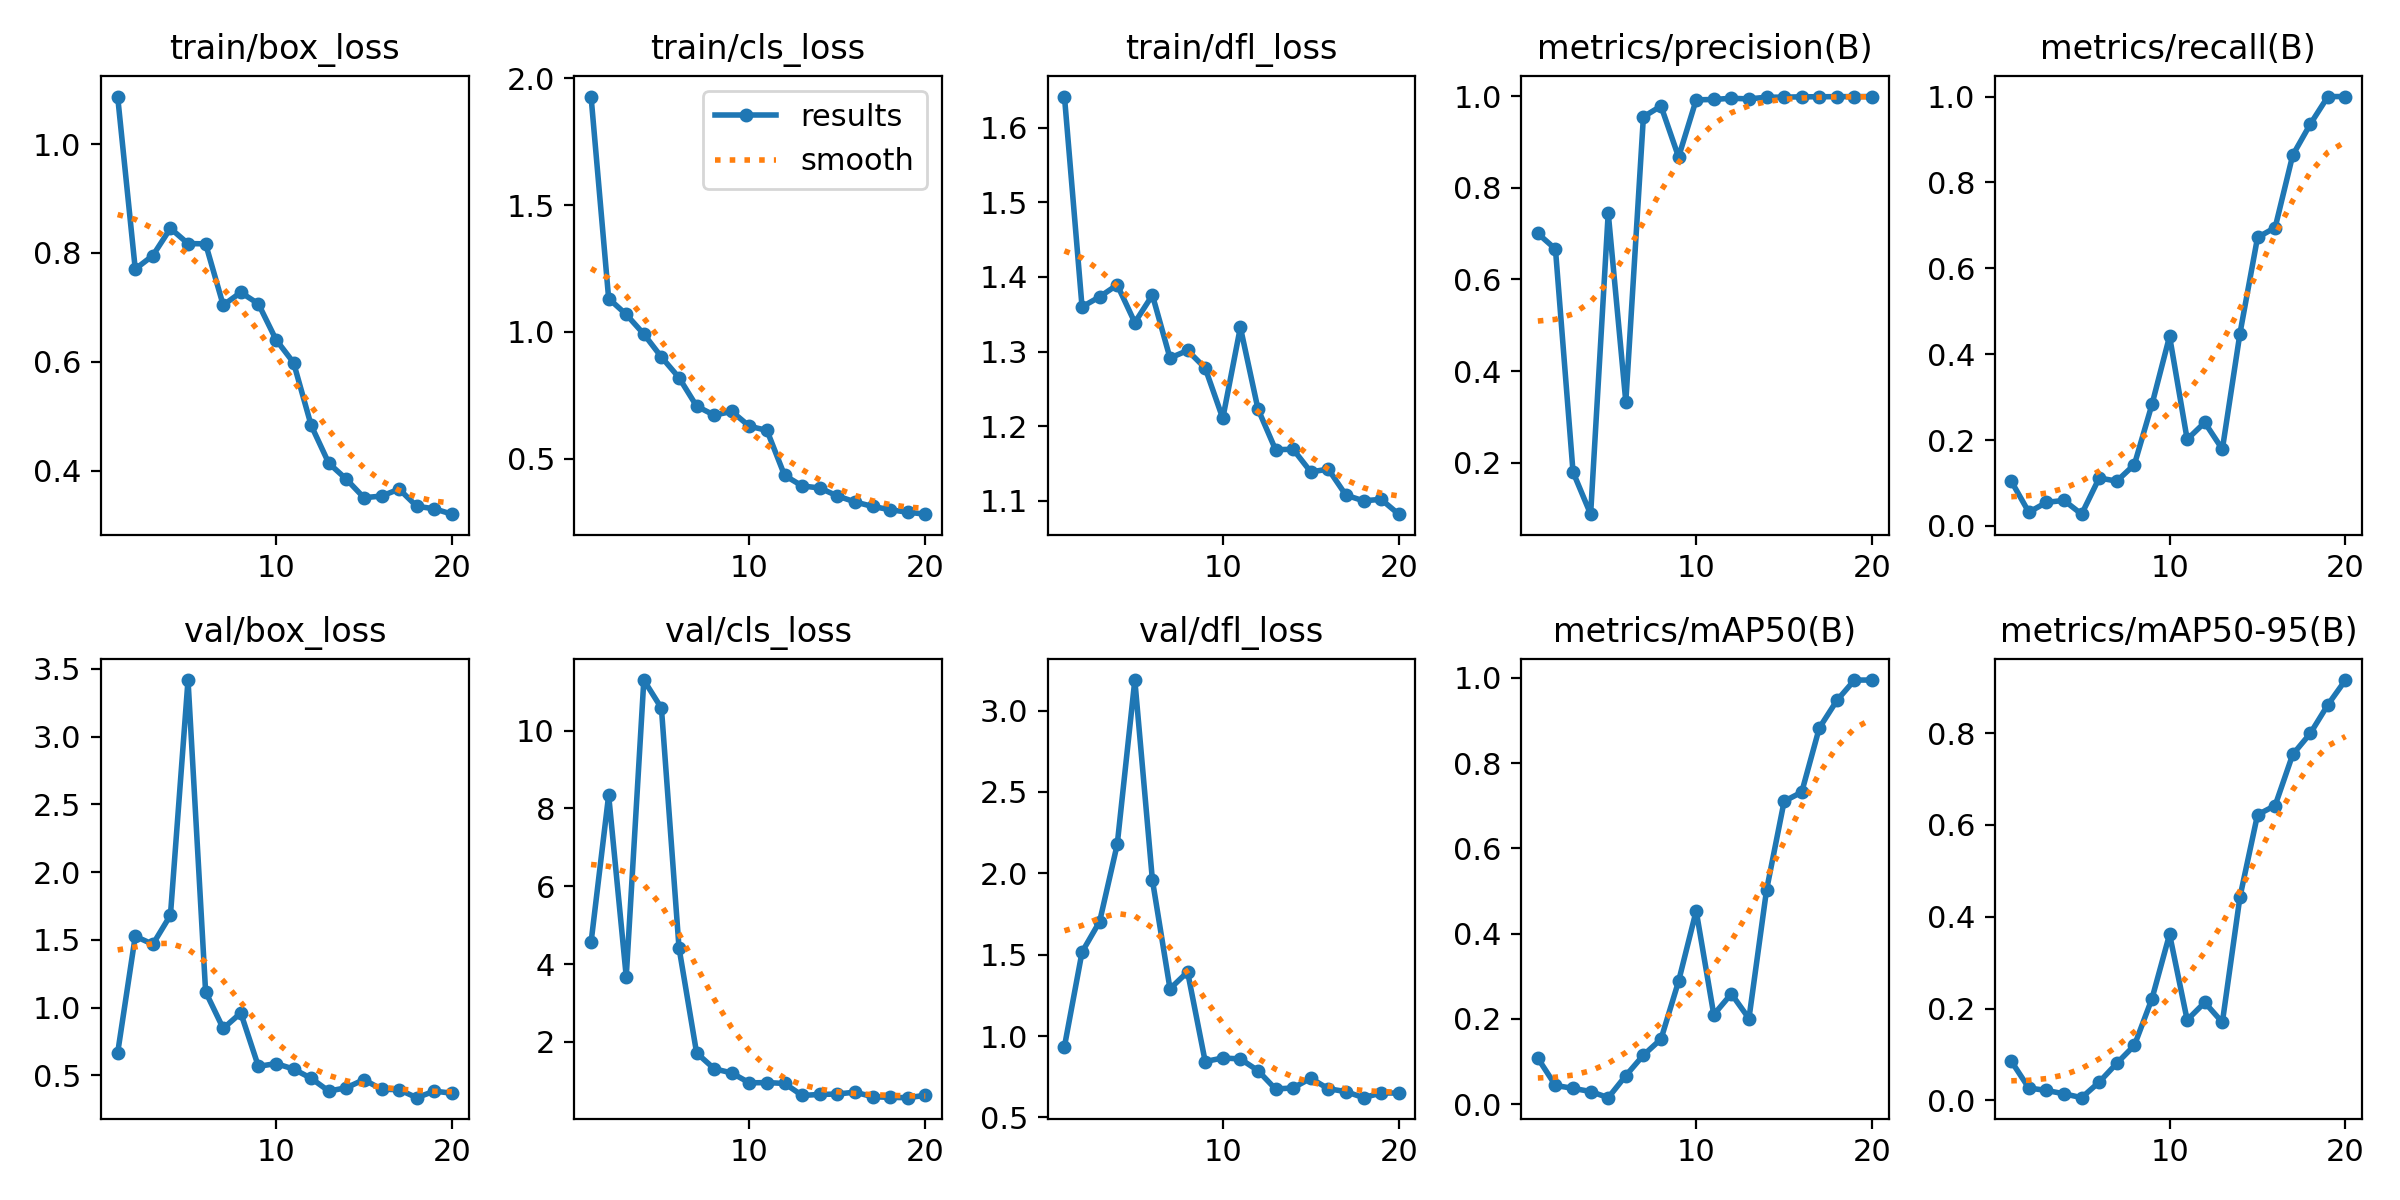

Values plotted in this chart, from the file beside it:
epoch, train/box_loss, train/cls_loss, train/dfl_loss, metrics/precision(B), metrics/recall(B), metrics/mAP50(B), metrics/mAP50-95(B), val/box_loss, val/cls_loss, val/dfl_loss, lr/pg0, lr/pg1, lr/pg2
1, 1.087, 1.927, 1.642, 0.7003, 0.1045, 0.1077, 0.08534, 0.6665, 4.558, 0.9358, 0.0004001, 0.0004001, 0.0004001
2, 0.7705, 1.132, 1.36, 0.6663, 0.03211, 0.04378, 0.02679, 1.527, 8.34, 1.516, 0.0007764, 0.0007764, 0.0007764
3, 0.7953, 1.069, 1.373, 0.1797, 0.055, 0.03691, 0.02156, 1.468, 3.678, 1.704, 0.001112, 0.001112, 0.001112
4, 0.8452, 0.9918, 1.389, 0.08791, 0.05958, 0.02951, 0.01427, 1.682, 11.3, 2.178, 0.001405, 0.001405, 0.001405
5, 0.8173, 0.9013, 1.339, 0.745, 0.02752, 0.01507, 0.0058, 3.417, 10.58, 3.188, 0.001337, 0.001337, 0.001337
6, 0.8168, 0.82, 1.376, 0.333, 0.1118, 0.06675, 0.03973, 1.117, 4.42, 1.958, 0.001337, 0.001337, 0.001337
7, 0.7043, 0.7078, 1.291, 0.9548, 0.1045, 0.1149, 0.08069, 0.8471, 1.718, 1.29, 0.001254, 0.001254, 0.001254
8, 0.7277, 0.6723, 1.301, 0.9783, 0.143, 0.1525, 0.1197, 0.9612, 1.311, 1.394, 0.001172, 0.001172, 0.001172
9, 0.7067, 0.6868, 1.278, 0.8672, 0.2832, 0.2883, 0.2214, 0.5671, 1.203, 0.8436, 0.001089, 0.001089, 0.001089
10, 0.641, 0.6287, 1.21, 0.9918, 0.4418, 0.4535, 0.3617, 0.5881, 0.9495, 0.8653, 0.001007, 0.001007, 0.001007
11, 0.5987, 0.6121, 1.333, 0.9927, 0.2016, 0.2099, 0.1749, 0.5475, 0.9562, 0.8594, 0.0009243, 0.0009243, 0.0009243
12, 0.4836, 0.435, 1.223, 0.9953, 0.241, 0.2588, 0.2132, 0.4794, 0.9343, 0.7877, 0.0008418, 0.0008418, 0.0008418
13, 0.4142, 0.3935, 1.168, 0.9938, 0.1787, 0.2008, 0.1698, 0.3849, 0.6256, 0.6743, 0.0007593, 0.0007593, 0.0007593
14, 0.3848, 0.3853, 1.169, 0.9977, 0.4482, 0.5022, 0.4428, 0.4095, 0.6516, 0.6816, 0.0006768, 0.0006768, 0.0006768
15, 0.3508, 0.354, 1.139, 0.9977, 0.6718, 0.7105, 0.6219, 0.4693, 0.662, 0.7404, 0.0005943, 0.0005943, 0.0005943
16, 0.3538, 0.3306, 1.142, 0.9985, 0.6948, 0.732, 0.642, 0.3982, 0.7103, 0.6763, 0.0005118, 0.0005118, 0.0005118
17, 0.3666, 0.3127, 1.107, 0.9986, 0.8634, 0.8826, 0.7532, 0.3954, 0.5935, 0.6586, 0.0004292, 0.0004292, 0.0004292
18, 0.3351, 0.2998, 1.1, 0.9988, 0.9358, 0.9471, 0.7992, 0.3363, 0.5753, 0.6214, 0.0003467, 0.0003467, 0.0003467
19, 0.3305, 0.2899, 1.102, 0.9989, 1, 0.995, 0.8616, 0.3844, 0.5684, 0.6501, 0.0002642, 0.0002642, 0.0002642
20, 0.3206, 0.2822, 1.082, 0.999, 1, 0.995, 0.9153, 0.3695, 0.6277, 0.6499, 0.0001817, 0.0001817, 0.0001817
